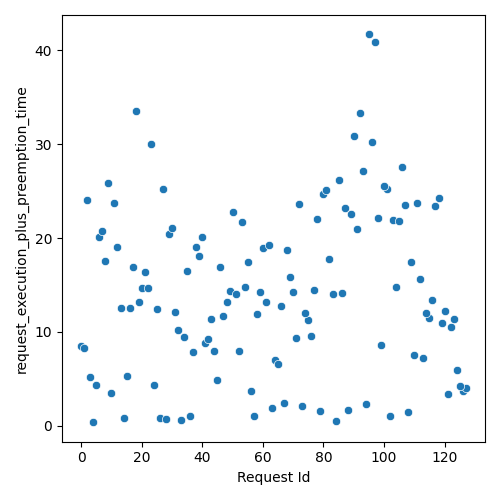

Source data for this figure (header and first rows):
Request Id, request_execution_plus_preemption_time
4, 0.3705
3, 5.137
5, 4.33
0, 8.53
1, 8.322
10, 3.512
14, 0.7919
6, 20.08
8, 17.56
2, 24.06
15, 5.344
7, 20.73
24, 4.307
13, 12.51
26, 0.8501
11, 23.73
16, 12.58
9, 25.83
28, 0.7557
33, 0.5566
19, 13.2
17, 16.91
12, 19.05
20, 14.7
36, 1.005
25, 12.39
22, 14.69
21, 16.4
34, 9.435
32, 10.23
31, 12.07
45, 4.838
37, 7.821
41, 8.779
44, 7.949
42, 9.186
43, 11.42
29, 20.39
35, 16.52
30, 21.07
47, 11.73
18, 33.53
57, 0.9867
48, 13.15
23, 30.06
52, 8.011
39, 18.1
27, 25.24
38, 19.08
49, 14.34
56, 3.676
40, 20.06
63, 1.834
46, 16.9
67, 2.367
51, 14.08
64, 7.017
65, 6.545
54, 14.78
58, 11.86
... 68 more rows
